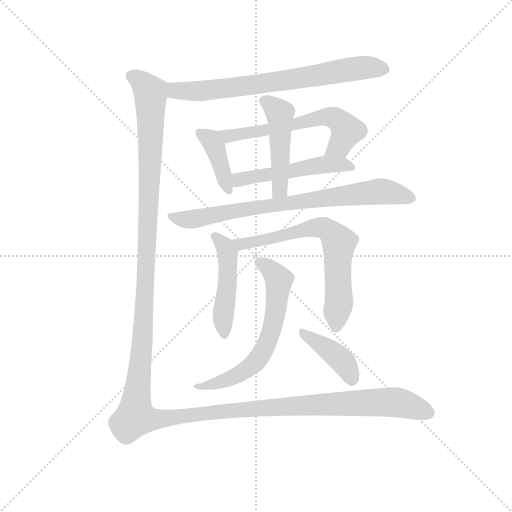
t = 0.00 s
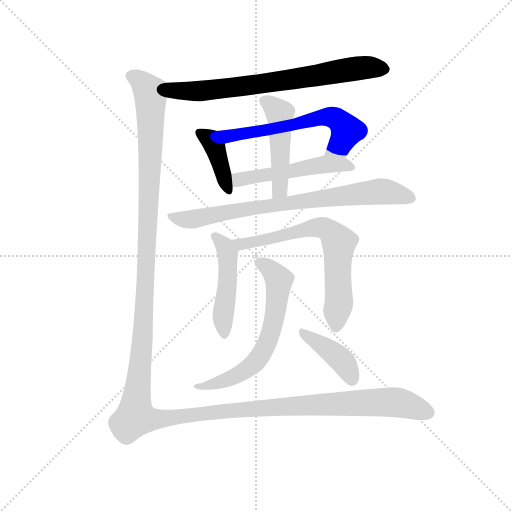
t = 1.75 s
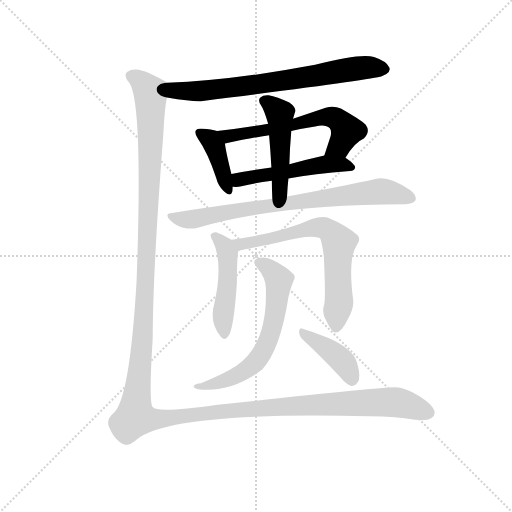
t = 3.51 s
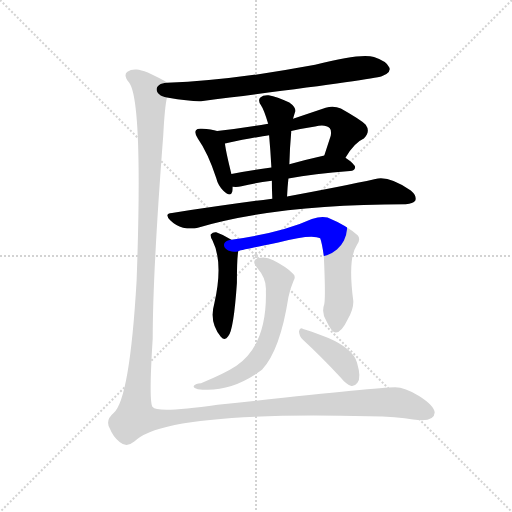
t = 5.26 s
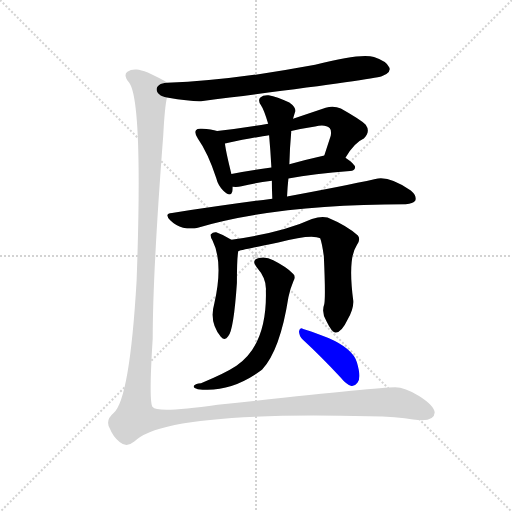
t = 7.02 s
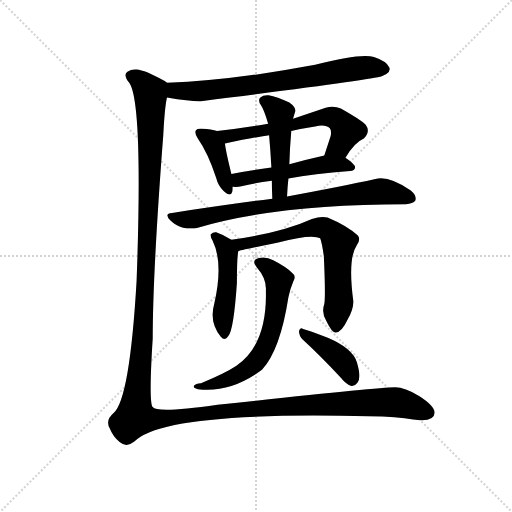
t = 8.77 s

The animated SVG that drew these frames (rendered in a browser with its animation timeline set to each time). Animation: 11 CSS @keyframes rules; one cycle of 8.77 s.

<svg version="1.1" viewBox="0 0 1024 1024" xmlns="http://www.w3.org/2000/svg">
  <g stroke="lightgray" stroke-dasharray="1,1" stroke-width="1" transform="scale(4, 4)">
    <line x1="0" y1="0" x2="256" y2="256"></line>
    <line x1="256" y1="0" x2="0" y2="256"></line>
    <line x1="128" y1="0" x2="128" y2="256"></line>
    <line x1="0" y1="128" x2="256" y2="128"></line>
  </g>
  <g transform="scale(0.92, -0.92) translate(60, -850)">
    <style type="text/css">
      
        @keyframes keyframes0 {
          from {
            stroke: blue;
            stroke-dashoffset: 730;
            stroke-width: 128;
          }
          70% {
            animation-timing-function: step-end;
            stroke: blue;
            stroke-dashoffset: 0;
            stroke-width: 128;
          }
          to {
            stroke: black;
            stroke-width: 1024;
          }
        }
        #make-me-a-hanzi-animation-0 {
          animation: keyframes0 0.8440755208333334s both;
          animation-delay: 0s;
          animation-timing-function: linear;
        }
      
        @keyframes keyframes1 {
          from {
            stroke: blue;
            stroke-dashoffset: 400;
            stroke-width: 128;
          }
          57% {
            animation-timing-function: step-end;
            stroke: blue;
            stroke-dashoffset: 0;
            stroke-width: 128;
          }
          to {
            stroke: black;
            stroke-width: 1024;
          }
        }
        #make-me-a-hanzi-animation-1 {
          animation: keyframes1 0.5755208333333334s both;
          animation-delay: 0.8440755208333334s;
          animation-timing-function: linear;
        }
      
        @keyframes keyframes2 {
          from {
            stroke: blue;
            stroke-dashoffset: 613;
            stroke-width: 128;
          }
          67% {
            animation-timing-function: step-end;
            stroke: blue;
            stroke-dashoffset: 0;
            stroke-width: 128;
          }
          to {
            stroke: black;
            stroke-width: 1024;
          }
        }
        #make-me-a-hanzi-animation-2 {
          animation: keyframes2 0.7488606770833334s both;
          animation-delay: 1.4195963541666667s;
          animation-timing-function: linear;
        }
      
        @keyframes keyframes3 {
          from {
            stroke: blue;
            stroke-dashoffset: 514;
            stroke-width: 128;
          }
          63% {
            animation-timing-function: step-end;
            stroke: blue;
            stroke-dashoffset: 0;
            stroke-width: 128;
          }
          to {
            stroke: black;
            stroke-width: 1024;
          }
        }
        #make-me-a-hanzi-animation-3 {
          animation: keyframes3 0.6682942708333334s both;
          animation-delay: 2.16845703125s;
          animation-timing-function: linear;
        }
      
        @keyframes keyframes4 {
          from {
            stroke: blue;
            stroke-dashoffset: 482;
            stroke-width: 128;
          }
          61% {
            animation-timing-function: step-end;
            stroke: blue;
            stroke-dashoffset: 0;
            stroke-width: 128;
          }
          to {
            stroke: black;
            stroke-width: 1024;
          }
        }
        #make-me-a-hanzi-animation-4 {
          animation: keyframes4 0.6422526041666666s both;
          animation-delay: 2.8367513020833335s;
          animation-timing-function: linear;
        }
      
        @keyframes keyframes5 {
          from {
            stroke: blue;
            stroke-dashoffset: 785;
            stroke-width: 128;
          }
          72% {
            animation-timing-function: step-end;
            stroke: blue;
            stroke-dashoffset: 0;
            stroke-width: 128;
          }
          to {
            stroke: black;
            stroke-width: 1024;
          }
        }
        #make-me-a-hanzi-animation-5 {
          animation: keyframes5 0.8888346354166666s both;
          animation-delay: 3.47900390625s;
          animation-timing-function: linear;
        }
      
        @keyframes keyframes6 {
          from {
            stroke: blue;
            stroke-dashoffset: 481;
            stroke-width: 128;
          }
          61% {
            animation-timing-function: step-end;
            stroke: blue;
            stroke-dashoffset: 0;
            stroke-width: 128;
          }
          to {
            stroke: black;
            stroke-width: 1024;
          }
        }
        #make-me-a-hanzi-animation-6 {
          animation: keyframes6 0.6414388020833334s both;
          animation-delay: 4.367838541666667s;
          animation-timing-function: linear;
        }
      
        @keyframes keyframes7 {
          from {
            stroke: blue;
            stroke-dashoffset: 686;
            stroke-width: 128;
          }
          69% {
            animation-timing-function: step-end;
            stroke: blue;
            stroke-dashoffset: 0;
            stroke-width: 128;
          }
          to {
            stroke: black;
            stroke-width: 1024;
          }
        }
        #make-me-a-hanzi-animation-7 {
          animation: keyframes7 0.8082682291666666s both;
          animation-delay: 5.00927734375s;
          animation-timing-function: linear;
        }
      
        @keyframes keyframes8 {
          from {
            stroke: blue;
            stroke-dashoffset: 642;
            stroke-width: 128;
          }
          68% {
            animation-timing-function: step-end;
            stroke: blue;
            stroke-dashoffset: 0;
            stroke-width: 128;
          }
          to {
            stroke: black;
            stroke-width: 1024;
          }
        }
        #make-me-a-hanzi-animation-8 {
          animation: keyframes8 0.7724609375s both;
          animation-delay: 5.817545572916667s;
          animation-timing-function: linear;
        }
      
        @keyframes keyframes9 {
          from {
            stroke: blue;
            stroke-dashoffset: 407;
            stroke-width: 128;
          }
          57% {
            animation-timing-function: step-end;
            stroke: blue;
            stroke-dashoffset: 0;
            stroke-width: 128;
          }
          to {
            stroke: black;
            stroke-width: 1024;
          }
        }
        #make-me-a-hanzi-animation-9 {
          animation: keyframes9 0.5812174479166666s both;
          animation-delay: 6.590006510416667s;
          animation-timing-function: linear;
        }
      
        @keyframes keyframes10 {
          from {
            stroke: blue;
            stroke-dashoffset: 1658;
            stroke-width: 128;
          }
          84% {
            animation-timing-function: step-end;
            stroke: blue;
            stroke-dashoffset: 0;
            stroke-width: 128;
          }
          to {
            stroke: black;
            stroke-width: 1024;
          }
        }
        #make-me-a-hanzi-animation-10 {
          animation: keyframes10 1.5992838541666667s both;
          animation-delay: 7.171223958333334s;
          animation-timing-function: linear;
        }
      
    </style>
    
      <path d="M 303 638 Q 357 629 377 630 Q 746 676 770 684 L 780 689 Q 790 696 786 704 Q 780 717 753 726 Q 725 735 625 709 Q 444 675 303 670 C 273 669 273 643 303 638 Z" fill="lightgray"></path>
    
      <path d="M 412 565 Q 400 569 379 570 Q 369 571 366 567 Q 362 561 370 549 Q 392 518 410 463 Q 414 447 425 436 Q 441 420 445 433 Q 446 437 446 444 L 443 472 Q 431 520 429 538 C 426 561 426 561 412 565 Z" fill="lightgray"></path>
    
      <path d="M 691 507 Q 710 540 731 549 Q 746 564 735 579 Q 722 591 681 614 Q 666 621 648 616 L 577 592 L 523 581 Q 469 572 412 565 C 382 561 400 532 429 538 Q 501 553 525 556 L 573 565 Q 598 571 625 575 Q 647 581 657 571 Q 661 567 659 555 L 645 512 C 636 483 675 481 691 507 Z" fill="lightgray"></path>
    
      <path d="M 567 462 Q 622 472 701 478 Q 711 479 712 486 Q 712 493 691 507 C 674 519 674 519 645 512 Q 605 503 569 493 L 530 486 Q 482 479 443 472 C 413 467 416 445 446 444 Q 456 443 465 445 Q 492 452 531 457 L 567 462 Z" fill="lightgray"></path>
    
      <path d="M 564 423 Q 565 444 567 462 L 569 493 Q 570 529 573 562 L 573 565 L 577 592 Q 580 602 582 608 Q 583 617 569 627 Q 542 640 524 643 Q 512 644 506 638 Q 500 632 507 622 Q 514 612 523 581 L 525 556 Q 528 523 530 486 L 531 457 Q 531 439 532 418 C 533 388 562 393 564 423 Z" fill="lightgray"></path>
    
      <path d="M 532 418 Q 430 405 314 387 Q 296 386 310 371 Q 322 359 338 355 Q 356 351 370 355 Q 544 406 822 406 Q 838 407 843 414 Q 847 424 833 436 Q 785 469 756 461 Q 684 445 564 423 L 532 418 Z" fill="lightgray"></path>
    
      <path d="M 443 329 Q 427 339 410 345 Q 403 346 398 340 Q 397 336 402 327 Q 426 279 406 191 Q 394 149 420 118 Q 429 108 436 119 Q 448 132 455 235 Q 455 290 458 304 C 460 319 460 319 443 329 Z" fill="lightgray"></path>
    
      <path d="M 645 189 Q 638 170 650 151 Q 662 126 670 127 Q 683 128 696 156 Q 709 178 708 196 Q 696 287 715 316 Q 725 329 718 338 Q 693 360 652 377 Q 639 381 618 374 Q 552 344 443 329 C 413 325 429 297 458 304 Q 458 305 545 323 Q 618 342 636 332 Q 640 322 644 293 Q 648 206 645 189 Z" fill="lightgray"></path>
    
      <path d="M 518 218 Q 521 101 454 55 Q 430 39 377 17 Q 365 16 362 12 Q 358 8 370 4 Q 439 -5 508 45 Q 508 46 510 47 Q 549 89 567 204 Q 570 220 578 239 Q 584 249 577 255 Q 562 270 534 284 Q 518 293 503 289 Q 485 285 498 269 Q 520 244 518 218 Z" fill="lightgray"></path>
    
      <path d="M 598 112 Q 635 78 680 30 Q 693 14 704 11 Q 711 10 717 18 Q 726 28 716 62 Q 707 92 654 115 Q 618 130 599 135 Q 592 139 590 130 Q 590 120 598 112 Z" fill="lightgray"></path>
    
      <path d="M 303 670 Q 300 673 298 674 Q 255 698 237 699 Q 225 700 217 694 Q 207 687 221 670 Q 251 628 237 240 Q 222 -18 187 -48 Q 168 -64 179 -82 Q 185 -98 200 -111 Q 215 -124 232 -110 Q 295 -44 742 -55 Q 805 -56 838 -62 Q 884 -69 885 -47 Q 884 -32 851 -11 Q 820 8 799 8 Q 756 7 413 -30 Q 281 -49 272 -35 Q 263 -26 272 114 Q 272 258 295 557 Q 298 617 303 638 C 307 668 307 668 303 670 Z" fill="lightgray"></path>
    
    
      <clipPath id="make-me-a-hanzi-clip-0">
        <path d="M 303 638 Q 357 629 377 630 Q 746 676 770 684 L 780 689 Q 790 696 786 704 Q 780 717 753 726 Q 725 735 625 709 Q 444 675 303 670 C 273 669 273 643 303 638 Z"></path>
      </clipPath>
      <path clip-path="url(#make-me-a-hanzi-clip-0)" d="M 310 665 L 324 653 L 389 651 L 710 700 L 776 699" fill="none" id="make-me-a-hanzi-animation-0" stroke-dasharray="602 1204" stroke-linecap="round"></path>
    
      <clipPath id="make-me-a-hanzi-clip-1">
        <path d="M 412 565 Q 400 569 379 570 Q 369 571 366 567 Q 362 561 370 549 Q 392 518 410 463 Q 414 447 425 436 Q 441 420 445 433 Q 446 437 446 444 L 443 472 Q 431 520 429 538 C 426 561 426 561 412 565 Z"></path>
      </clipPath>
      <path clip-path="url(#make-me-a-hanzi-clip-1)" d="M 374 562 L 395 549 L 406 533 L 435 437" fill="none" id="make-me-a-hanzi-animation-1" stroke-dasharray="272 544" stroke-linecap="round"></path>
    
      <clipPath id="make-me-a-hanzi-clip-2">
        <path d="M 691 507 Q 710 540 731 549 Q 746 564 735 579 Q 722 591 681 614 Q 666 621 648 616 L 577 592 L 523 581 Q 469 572 412 565 C 382 561 400 532 429 538 Q 501 553 525 556 L 573 565 Q 598 571 625 575 Q 647 581 657 571 Q 661 567 659 555 L 645 512 C 636 483 675 481 691 507 Z"></path>
      </clipPath>
      <path clip-path="url(#make-me-a-hanzi-clip-2)" d="M 420 560 L 437 553 L 577 578 L 632 594 L 664 595 L 688 576 L 693 563 L 678 534 L 653 517" fill="none" id="make-me-a-hanzi-animation-2" stroke-dasharray="485 970" stroke-linecap="round"></path>
    
      <clipPath id="make-me-a-hanzi-clip-3">
        <path d="M 567 462 Q 622 472 701 478 Q 711 479 712 486 Q 712 493 691 507 C 674 519 674 519 645 512 Q 605 503 569 493 L 530 486 Q 482 479 443 472 C 413 467 416 445 446 444 Q 456 443 465 445 Q 492 452 531 457 L 567 462 Z"></path>
      </clipPath>
      <path clip-path="url(#make-me-a-hanzi-clip-3)" d="M 451 452 L 479 464 L 641 492 L 682 493 L 703 487" fill="none" id="make-me-a-hanzi-animation-3" stroke-dasharray="386 772" stroke-linecap="round"></path>
    
      <clipPath id="make-me-a-hanzi-clip-4">
        <path d="M 564 423 Q 565 444 567 462 L 569 493 Q 570 529 573 562 L 573 565 L 577 592 Q 580 602 582 608 Q 583 617 569 627 Q 542 640 524 643 Q 512 644 506 638 Q 500 632 507 622 Q 514 612 523 581 L 525 556 Q 528 523 530 486 L 531 457 Q 531 439 532 418 C 533 388 562 393 564 423 Z"></path>
      </clipPath>
      <path clip-path="url(#make-me-a-hanzi-clip-4)" d="M 515 631 L 548 604 L 549 444 L 536 425" fill="none" id="make-me-a-hanzi-animation-4" stroke-dasharray="354 708" stroke-linecap="round"></path>
    
      <clipPath id="make-me-a-hanzi-clip-5">
        <path d="M 532 418 Q 430 405 314 387 Q 296 386 310 371 Q 322 359 338 355 Q 356 351 370 355 Q 544 406 822 406 Q 838 407 843 414 Q 847 424 833 436 Q 785 469 756 461 Q 684 445 564 423 L 532 418 Z"></path>
      </clipPath>
      <path clip-path="url(#make-me-a-hanzi-clip-5)" d="M 312 379 L 355 373 L 576 411 L 765 434 L 834 419" fill="none" id="make-me-a-hanzi-animation-5" stroke-dasharray="657 1314" stroke-linecap="round"></path>
    
      <clipPath id="make-me-a-hanzi-clip-6">
        <path d="M 443 329 Q 427 339 410 345 Q 403 346 398 340 Q 397 336 402 327 Q 426 279 406 191 Q 394 149 420 118 Q 429 108 436 119 Q 448 132 455 235 Q 455 290 458 304 C 460 319 460 319 443 329 Z"></path>
      </clipPath>
      <path clip-path="url(#make-me-a-hanzi-clip-6)" d="M 407 336 L 430 313 L 435 293 L 435 224 L 426 178 L 428 122" fill="none" id="make-me-a-hanzi-animation-6" stroke-dasharray="353 706" stroke-linecap="round"></path>
    
      <clipPath id="make-me-a-hanzi-clip-7">
        <path d="M 645 189 Q 638 170 650 151 Q 662 126 670 127 Q 683 128 696 156 Q 709 178 708 196 Q 696 287 715 316 Q 725 329 718 338 Q 693 360 652 377 Q 639 381 618 374 Q 552 344 443 329 C 413 325 429 297 458 304 Q 458 305 545 323 Q 618 342 636 332 Q 640 322 644 293 Q 648 206 645 189 Z"></path>
      </clipPath>
      <path clip-path="url(#make-me-a-hanzi-clip-7)" d="M 453 326 L 463 319 L 530 329 L 630 356 L 644 355 L 663 342 L 677 323 L 678 204 L 670 138" fill="none" id="make-me-a-hanzi-animation-7" stroke-dasharray="558 1116" stroke-linecap="round"></path>
    
      <clipPath id="make-me-a-hanzi-clip-8">
        <path d="M 518 218 Q 521 101 454 55 Q 430 39 377 17 Q 365 16 362 12 Q 358 8 370 4 Q 439 -5 508 45 Q 508 46 510 47 Q 549 89 567 204 Q 570 220 578 239 Q 584 249 577 255 Q 562 270 534 284 Q 518 293 503 289 Q 485 285 498 269 Q 520 244 518 218 Z"></path>
      </clipPath>
      <path clip-path="url(#make-me-a-hanzi-clip-8)" d="M 503 278 L 520 271 L 546 241 L 537 160 L 514 90 L 476 46 L 421 20 L 378 8 L 370 12" fill="none" id="make-me-a-hanzi-animation-8" stroke-dasharray="514 1028" stroke-linecap="round"></path>
    
      <clipPath id="make-me-a-hanzi-clip-9">
        <path d="M 598 112 Q 635 78 680 30 Q 693 14 704 11 Q 711 10 717 18 Q 726 28 716 62 Q 707 92 654 115 Q 618 130 599 135 Q 592 139 590 130 Q 590 120 598 112 Z"></path>
      </clipPath>
      <path clip-path="url(#make-me-a-hanzi-clip-9)" d="M 598 127 L 675 74 L 697 47 L 705 26" fill="none" id="make-me-a-hanzi-animation-9" stroke-dasharray="279 558" stroke-linecap="round"></path>
    
      <clipPath id="make-me-a-hanzi-clip-10">
        <path d="M 303 670 Q 300 673 298 674 Q 255 698 237 699 Q 225 700 217 694 Q 207 687 221 670 Q 251 628 237 240 Q 222 -18 187 -48 Q 168 -64 179 -82 Q 185 -98 200 -111 Q 215 -124 232 -110 Q 295 -44 742 -55 Q 805 -56 838 -62 Q 884 -69 885 -47 Q 884 -32 851 -11 Q 820 8 799 8 Q 756 7 413 -30 Q 281 -49 272 -35 Q 263 -26 272 114 Q 272 258 295 557 Q 298 617 303 638 C 307 668 307 668 303 670 Z"></path>
      </clipPath>
      <path clip-path="url(#make-me-a-hanzi-clip-10)" d="M 227 684 L 252 668 L 266 650 L 268 568 L 250 102 L 234 -56 L 273 -62 L 428 -41 L 759 -25 L 808 -26 L 871 -47" fill="none" id="make-me-a-hanzi-animation-10" stroke-dasharray="1530 3060" stroke-linecap="round"></path>
    
  </g>
</svg>
